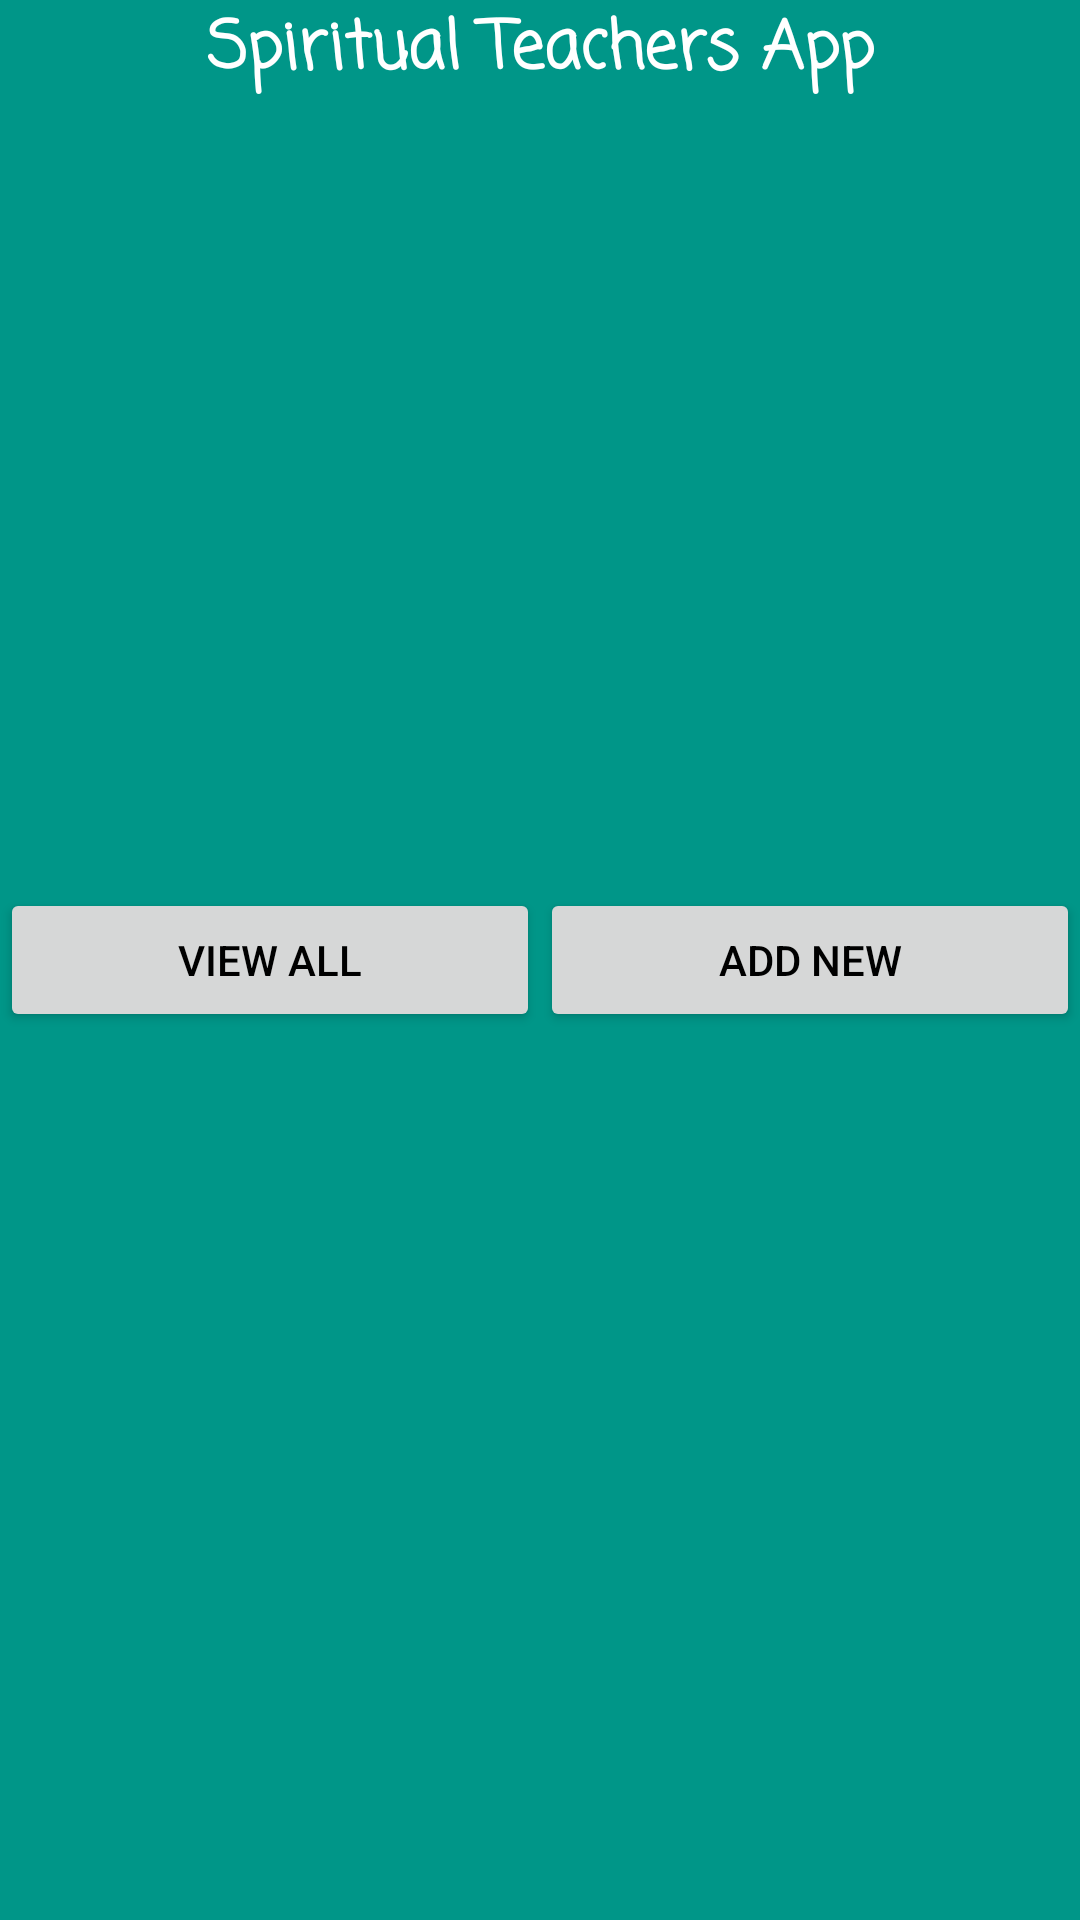

Produce the Android XML layout that renders to this screen, including the resource entries it uses.
<!-- AndroidManifest.xml: application theme AppTheme -->
<!-- res/layout/activity_thoughts.xml -->
<?xml version="1.0" encoding="utf-8"?>
<RelativeLayout xmlns:android="http://schemas.android.com/apk/res/android"
    xmlns:app="http://schemas.android.com/apk/res-auto"
    xmlns:tools="http://schemas.android.com/tools"
    android:layout_width="match_parent"
    android:layout_height="match_parent"
    android:background="#009688"
    tools:context=".ui.ThoughtsActivity">

    <TextView
        android:id="@+id/headerTxt"
        android:layout_width="match_parent"
        android:layout_height="wrap_content"
        android:text="Spiritual Teachers App"
        android:textAlignment="center"
        android:fontFamily="casual"
        android:textStyle="bold"
        android:textAppearance="@style/TextAppearance.AppCompat.Large"
        android:textColor="@color/white" />

    <ImageView
        android:layout_width="wrap_content"
        android:layout_height="wrap_content"
        android:layout_above="@+id/button_zone"
        android:layout_centerHorizontal="true"
        android:src="@drawable/logo"
        android:contentDescription="@string/app_name"/>

    <LinearLayout
        android:id="@+id/button_zone"
        android:layout_width="match_parent"
        android:layout_height="wrap_content"
        android:orientation="horizontal"
        android:layout_centerInParent="true">

        <Button
            android:id="@+id/viewAll"
            style="?android:attr/button"
            android:layout_width="0dp"
            android:layout_height="wrap_content"
            android:layout_weight="1"
            android:text="View All"
            android:textColor="@color/dark"/>

        <Button
            android:id="@+id/addNew"
            style="?android:attr/button"
            android:layout_width="0dp"
            android:layout_height="wrap_content"
            android:layout_weight="1"
            android:clickable="true"
            android:text="Add New"
            android:textColor="@color/dark"/>

    </LinearLayout>

</RelativeLayout>
<!-- resources referenced by this layout -->
<resources>
  <color name="dark">#000000</color>
  <color name="white">#ffffff</color>
  <string name="app_name">MHchat</string>
  <style name="AppTheme" parent="Theme.AppCompat.Light.DarkActionBar">
          
          <item name="colorPrimary">@color/colorPrimary</item>
          <item name="colorPrimaryDark">@color/colorPrimaryDark</item>
          <item name="colorAccent">@color/colorAccent</item>
      </style>
  <color name="colorPrimary">#6200EE</color>
  <color name="colorPrimaryDark">#3700B3</color>
  <color name="colorAccent">#03DAC5</color>
</resources>
